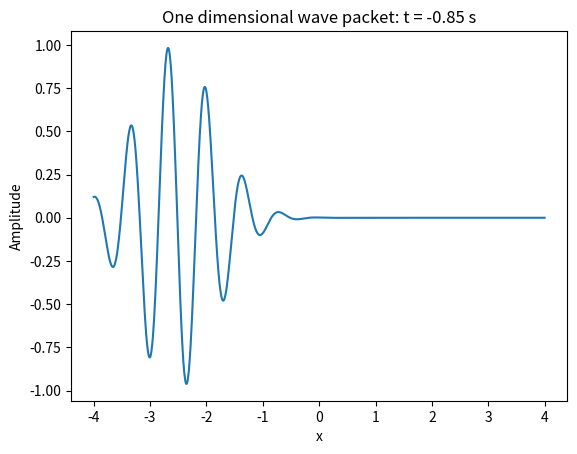
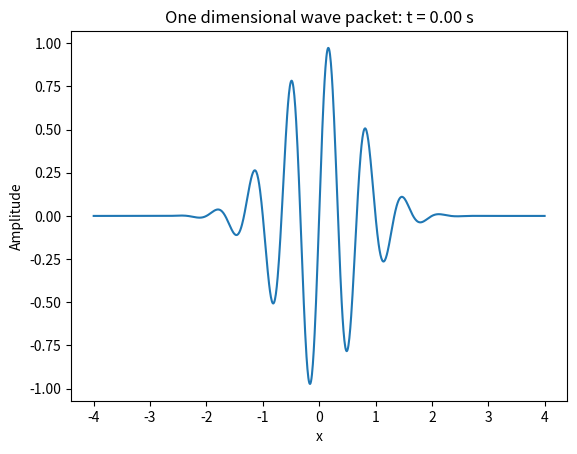
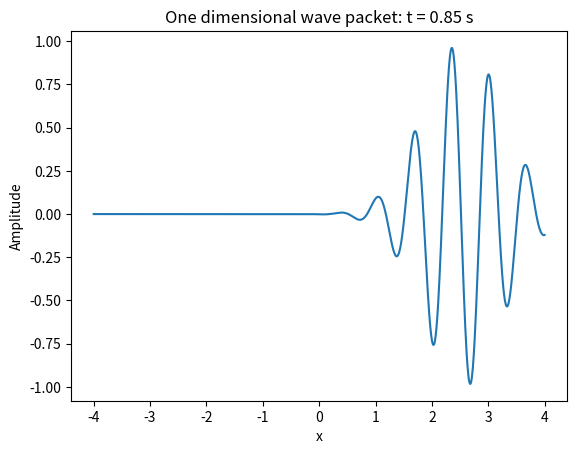

Python code for these plots, in order: (Note: this script raises an exception after producing the figures.)
# Exercise 6.26
import numpy as np
import matplotlib.pyplot as plt


def wave_packet(x, t):
    return np.exp(-(x - 3 * t) ** 2) * np.sin(3 * np.pi * (x - t))

xlist = np.linspace(-4, 4, 1001)
tlist = (-0.85, 0, 0.85)
for t in (-0.85, 0, 0.85):
    ylist = wave_packet(xlist, t)
    plt.plot(xlist, ylist)
    plt.xlabel('x')
    plt.ylabel('Amplitude')
    plt.title('One dimensional wave packet: t = %.2f s' % t)
    plt.savefig('wavepacket_report-t=%.2f.png' % t)
    plt.close()


outfile = open('wave_packet.html', 'w')
outfile.write('<html>\n<body bgcolor="#FFFAFA" style="margin: 20px 200px">\n')
outfile.write('<h1 style="color: #053061; font: 60pt Helvetica Neue; font-weight:100; text-align:center">\
Wavepacket Program Report\
</h1>\n')
outfile.write('<p style="color: #333; font: 20pt Helvetica Neue; font-weight:100;" > \
This report details the output of a wave_packet plotting function: wave_packet(x, t).\
The function is demonstrated in the following example: \
</p >\n')
outfile.write('<pre style="color: #333; font-size: 12pt; margin-left: 100px">\n')
infile = open('wavepacket_report_code.txt','r')
counter = 1
for line in infile:
    outfile.write('%-4s %s \n' % (str(counter), line))
    counter += 1
outfile.write('</pre>\n')
outfile.write('<hr>')
outfile.write('<h2 style="color: #053061; font: 50pt Helvetica Neue; font-weight:100; text-align:center">\
Example plots\
</h2>\n')
for t in tlist:
    outfile.write('<div align="middle" style="margin-top: 20px"><img align="middle" src="wavepacket_report-t=%.2f.png"/></div>\n' % t)
outfile.write('<h2 style="color: #053061; font: 50pt Helvetica Neue; font-weight:100; text-align:center">\
Animated Gif\
</h2>\n')
outfile.write('<hr>')
outfile.write('<div align="middle" style="margin-top: 20px"><img align="middle" src="wavepacket_report.gif"/></div>\n')
outfile.write('</html>\n</body>\n')
